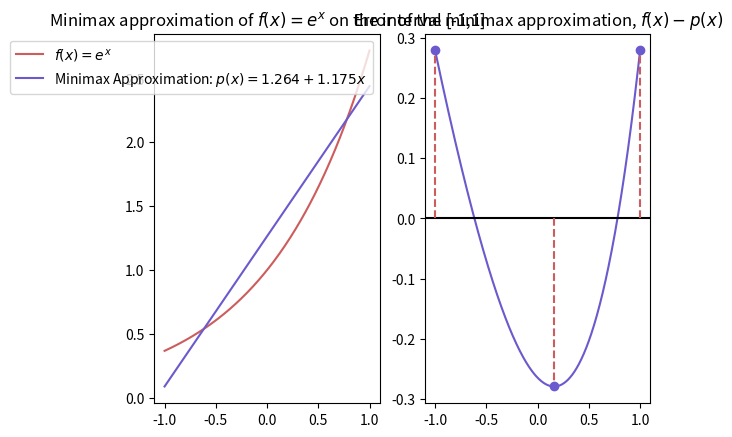

Here is the Python script that generated this plot:
import numpy as np
import matplotlib.pyplot as plt
import math

x = np.linspace(-1,1,500)
eee = np.e**x
guess = x+1.2

# plt.plot(x,eee, color = "indianred", label = "$f(x) = e^x$")
# plt.plot(x, guess, color = "slateblue", label = "Minimax guess, $p(x) = x + 1.2$")
# plt.legend()
# plt.title("Guess for minimax approximation")
# plt.show()

a1 = (np.e - 1/np.e)/2
a0 = (np.e - a1*np.log(a1))/2
p = a1 * x + a0

error = eee - p
plt.subplot(1,2,1)
plt.plot(x,eee, color = "indianred", label = "$f(x) = e^x$")
plt.plot(x, p, color = "slateblue", label = "Minimax Approximation: $p(x) = 1.264 + 1.175x$")
plt.legend()
plt.title("Minimax approximation of $f(x) = e^x$ on the interval [-1,1]")

plt.subplot(1,2,2)
plt.plot(x,error, color = "slateblue")
plt.axhline(0, color = 'black')
plt.title("Error of the minimax approximation, $f(x) - p(x)$")
plt.vlines([-1,np.log(a1),1], [0,0,0], [np.e**(-1) - (a0-a1),a1 - (a1*np.log(a1)+a0), np.e - (a1+a0)], linestyle = "--", color = "indianred")
plt.plot([-1,np.log(a1),1],[np.e**(-1) - (a0-a1),a1 - (a1*np.log(a1)+a0), np.e - (a1+a0)], 'o', color = 'slateblue')
plt.show()



# x2 = np.linspace(.25,4,500)
# y = np.log(x2) + np.cos(x2) - x2/5
# plt.plot(x2,y, color = "indianred")
# plt.title("$f(x) = \ln(x) + \cos(x) - x/5$")
# plt.show()



error_vec = [.3599,.1029,.0351,.0208,.0113,.0059,.0032,.0017,.00095]
def compute_order(x):
    diff1 = np.abs(x[1::])

    diff2 = np.abs(x[0:-1])
    fit = np.polyfit(np.log(diff2.flatten()), np.log(diff1.flatten()), 1)
    print('the order of the equation is')
    print('log|(p_{n+1}-p}) = log(lambda) + alpha*log(|p_n-p|) where')
    print('lambda = ' + str(np.exp(fit[1])))
    print('alpha = ' + str(fit[0]))
    return [fit, diff1, diff2]

# compute_order(error_vec)